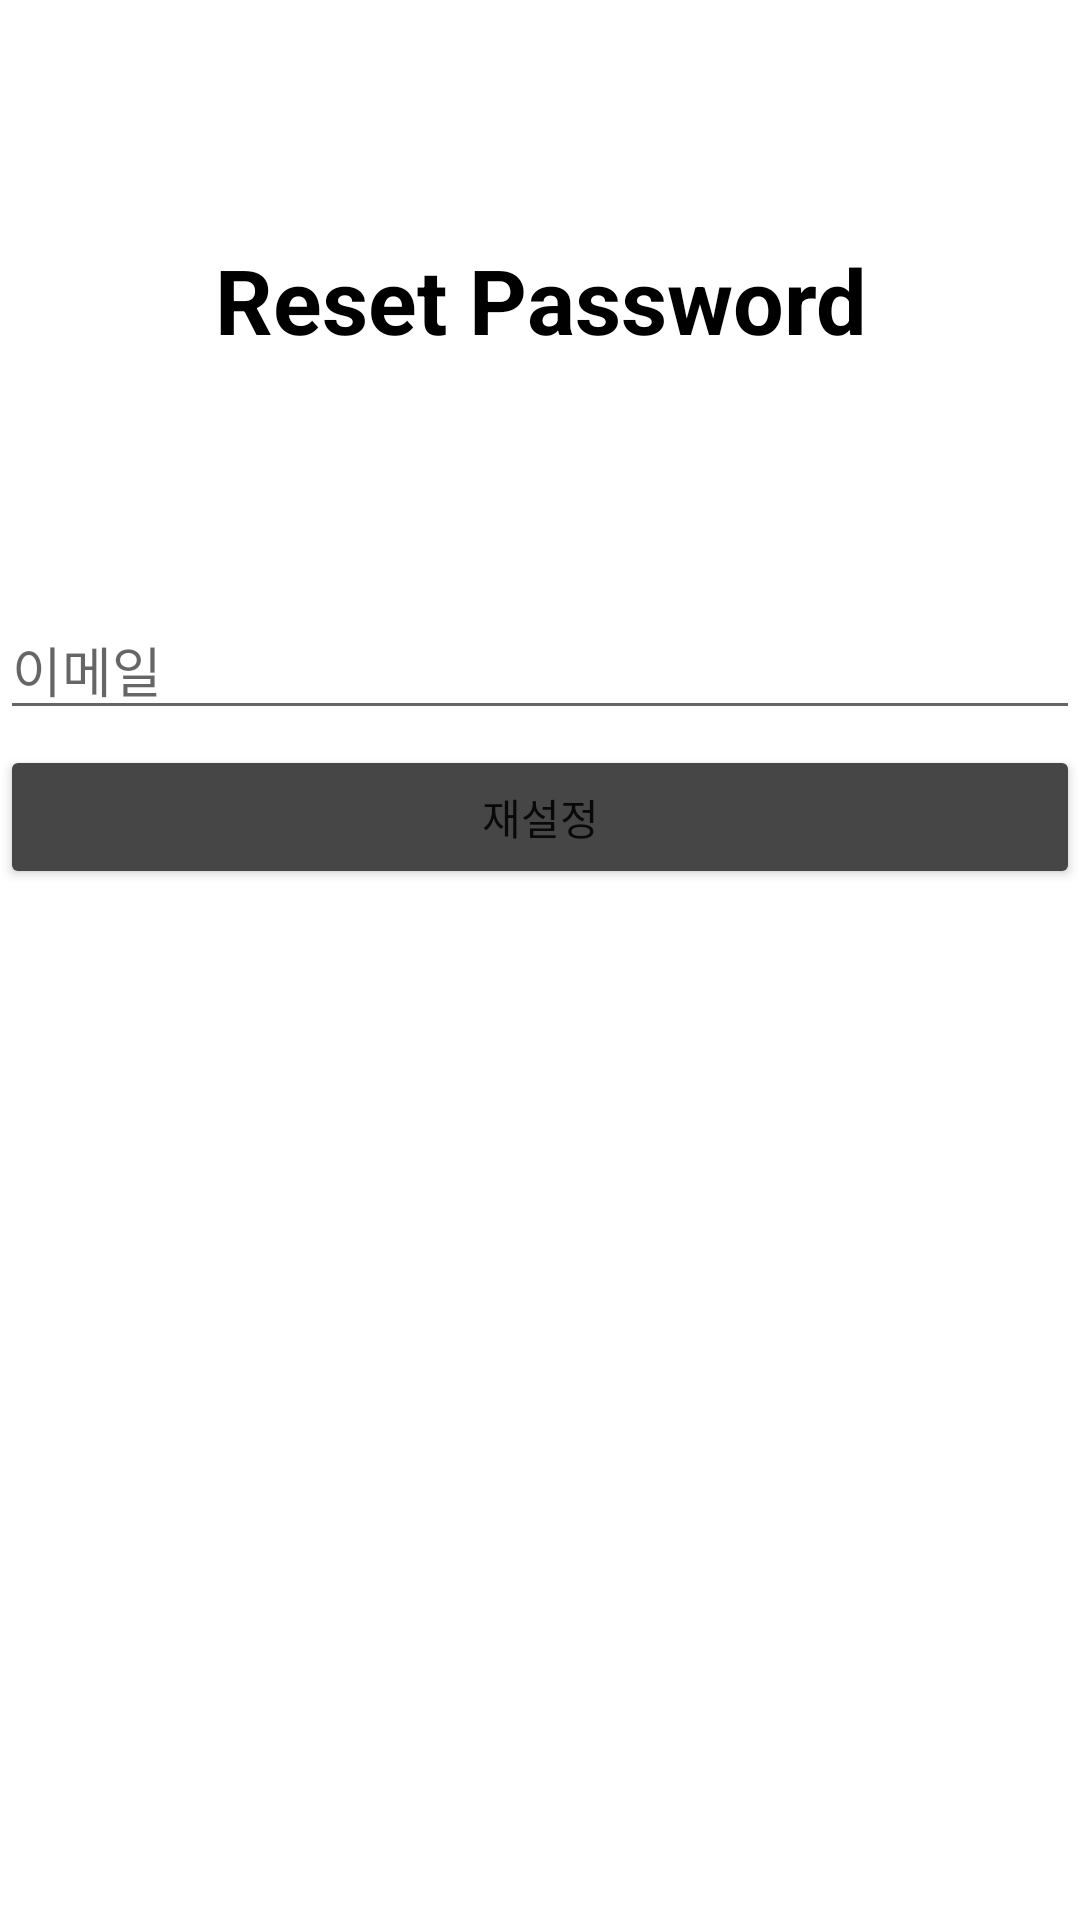

This screen was rendered from an Android layout file. Write that file and the resources it references.
<!-- AndroidManifest.xml: application theme Theme.MySNS -->
<!-- res/layout/activity_password_reset.xml -->
<?xml version="1.0" encoding="utf-8"?>
<LinearLayout
    xmlns:android="http://schemas.android.com/apk/res/android"
    xmlns:app="http://schemas.android.com/apk/res-auto"
    android:layout_width="match_parent"
    android:layout_height="match_parent"
    android:orientation="vertical">

    <TextView
        android:layout_width="match_parent"
        android:layout_height="200dp"
        android:gravity="center"
        android:text="Reset Password"
        android:textColor="@color/black"
        android:textSize="30dp"
        android:textStyle="bold" />

    <EditText
        android:id="@+id/EmailAddress_text"
        android:layout_width="match_parent"
        android:layout_height="wrap_content"
        android:layout_marginBottom="5dp"
        android:ems="10"
        android:hint="이메일"
        android:inputType="textEmailAddress" />

    <Button
        android:id="@+id/reset_button"
        android:layout_width="match_parent"
        android:layout_height="wrap_content"
        android:text="재설정"
        app:backgroundTint="#474646" />


</LinearLayout>
<!-- resources referenced by this layout -->
<resources>
  <color name="black">#FF000000</color>
  <style name="Theme.MySNS" parent="Theme.MaterialComponents.DayNight.DarkActionBar">
          
          <item name="colorPrimary">@color/purple_500</item>
          <item name="colorPrimaryVariant">@color/purple_700</item>
          <item name="colorOnPrimary">@color/white</item>
          
          <item name="colorSecondary">@color/teal_200</item>
          <item name="colorSecondaryVariant">@color/teal_700</item>
          <item name="colorOnSecondary">@color/black</item>
          
          <item name="android:statusBarColor" tools:targetApi="l">?attr/colorPrimaryVariant</item>
          
      </style>
  <color name="purple_500">#474646</color>
  <color name="purple_700">#474646</color>
  <color name="white">#FFFFFFFF</color>
  <color name="teal_200">#8EDD91</color>
  <color name="teal_700">#FF018786</color>
</resources>
